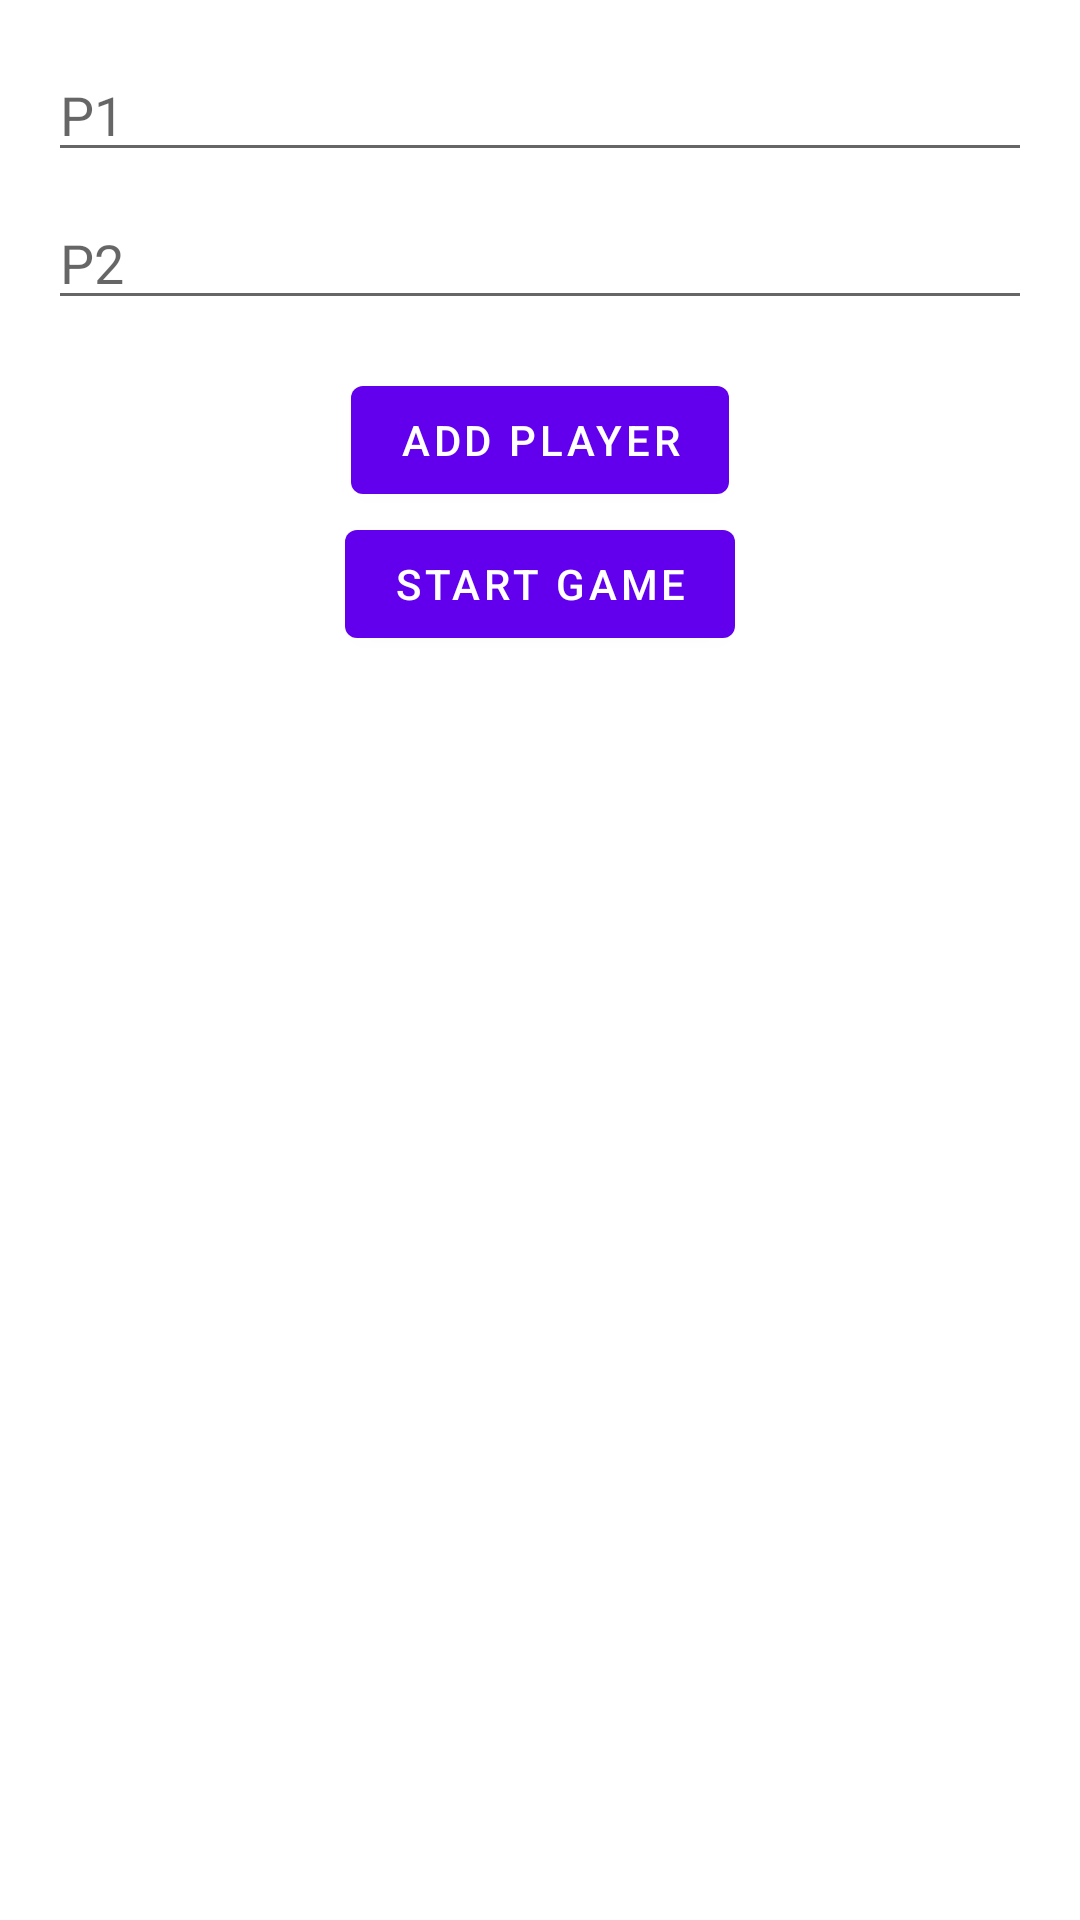

This screen was rendered from an Android layout file. Write that file and the resources it references.
<!-- AndroidManifest.xml: application theme Theme.MinimumCalculator -->
<!-- res/layout/game_dialog.xml -->
<?xml version="1.0" encoding="utf-8"?>
<ScrollView xmlns:android="http://schemas.android.com/apk/res/android"
    xmlns:app="http://schemas.android.com/apk/res-auto"
    xmlns:tools="http://schemas.android.com/tools"
    android:layout_width="match_parent"
    android:layout_height="match_parent"
    tools:context=".GameDialog">
    <LinearLayout
        android:id="@+id/linearLayoutPlayers"
        android:layout_width="match_parent"
        android:layout_height="wrap_content"
        android:orientation="vertical"
        android:padding="16dp">

        
        <EditText
            android:id="@+id/player1"
            android:layout_width="match_parent"
            android:layout_height="wrap_content"
            android:hint="P1"
            android:layout_marginBottom="8dp" />

        <EditText
            android:id="@+id/player2"
            android:layout_width="match_parent"
            android:layout_height="wrap_content"
            android:hint="P2"
            android:layout_marginBottom="16dp" />

        
        <Button
            android:id="@+id/btnAddPlayer"
            android:layout_width="wrap_content"
            android:layout_height="wrap_content"
            android:text="Add Player"
            android:layout_gravity="center_horizontal" />

        <Button
            android:id="@+id/startGame"
            android:layout_width="wrap_content"
            android:layout_height="wrap_content"
            android:text="Start Game"
            android:layout_gravity="center_horizontal" />

    </LinearLayout>
</ScrollView>
<!-- resources referenced by this layout -->
<resources>
  <style name="Theme.MinimumCalculator" parent="Theme.MaterialComponents.DayNight.DarkActionBar">
          
          <item name="colorPrimary">@color/purple_500</item>
          <item name="colorPrimaryVariant">@color/purple_700</item>
          <item name="colorOnPrimary">@color/white</item>
          
          <item name="colorSecondary">@color/teal_200</item>
          <item name="colorSecondaryVariant">@color/teal_700</item>
          <item name="colorOnSecondary">@color/black</item>
          
          <item name="android:statusBarColor">?attr/colorPrimaryVariant</item>
          
      </style>
  <color name="purple_500">#FF6200EE</color>
  <color name="purple_700">#FF3700B3</color>
  <color name="white">#FFFFFFFF</color>
  <color name="teal_200">#FF03DAC5</color>
  <color name="teal_700">#FF018786</color>
  <color name="black">#FF000000</color>
</resources>
